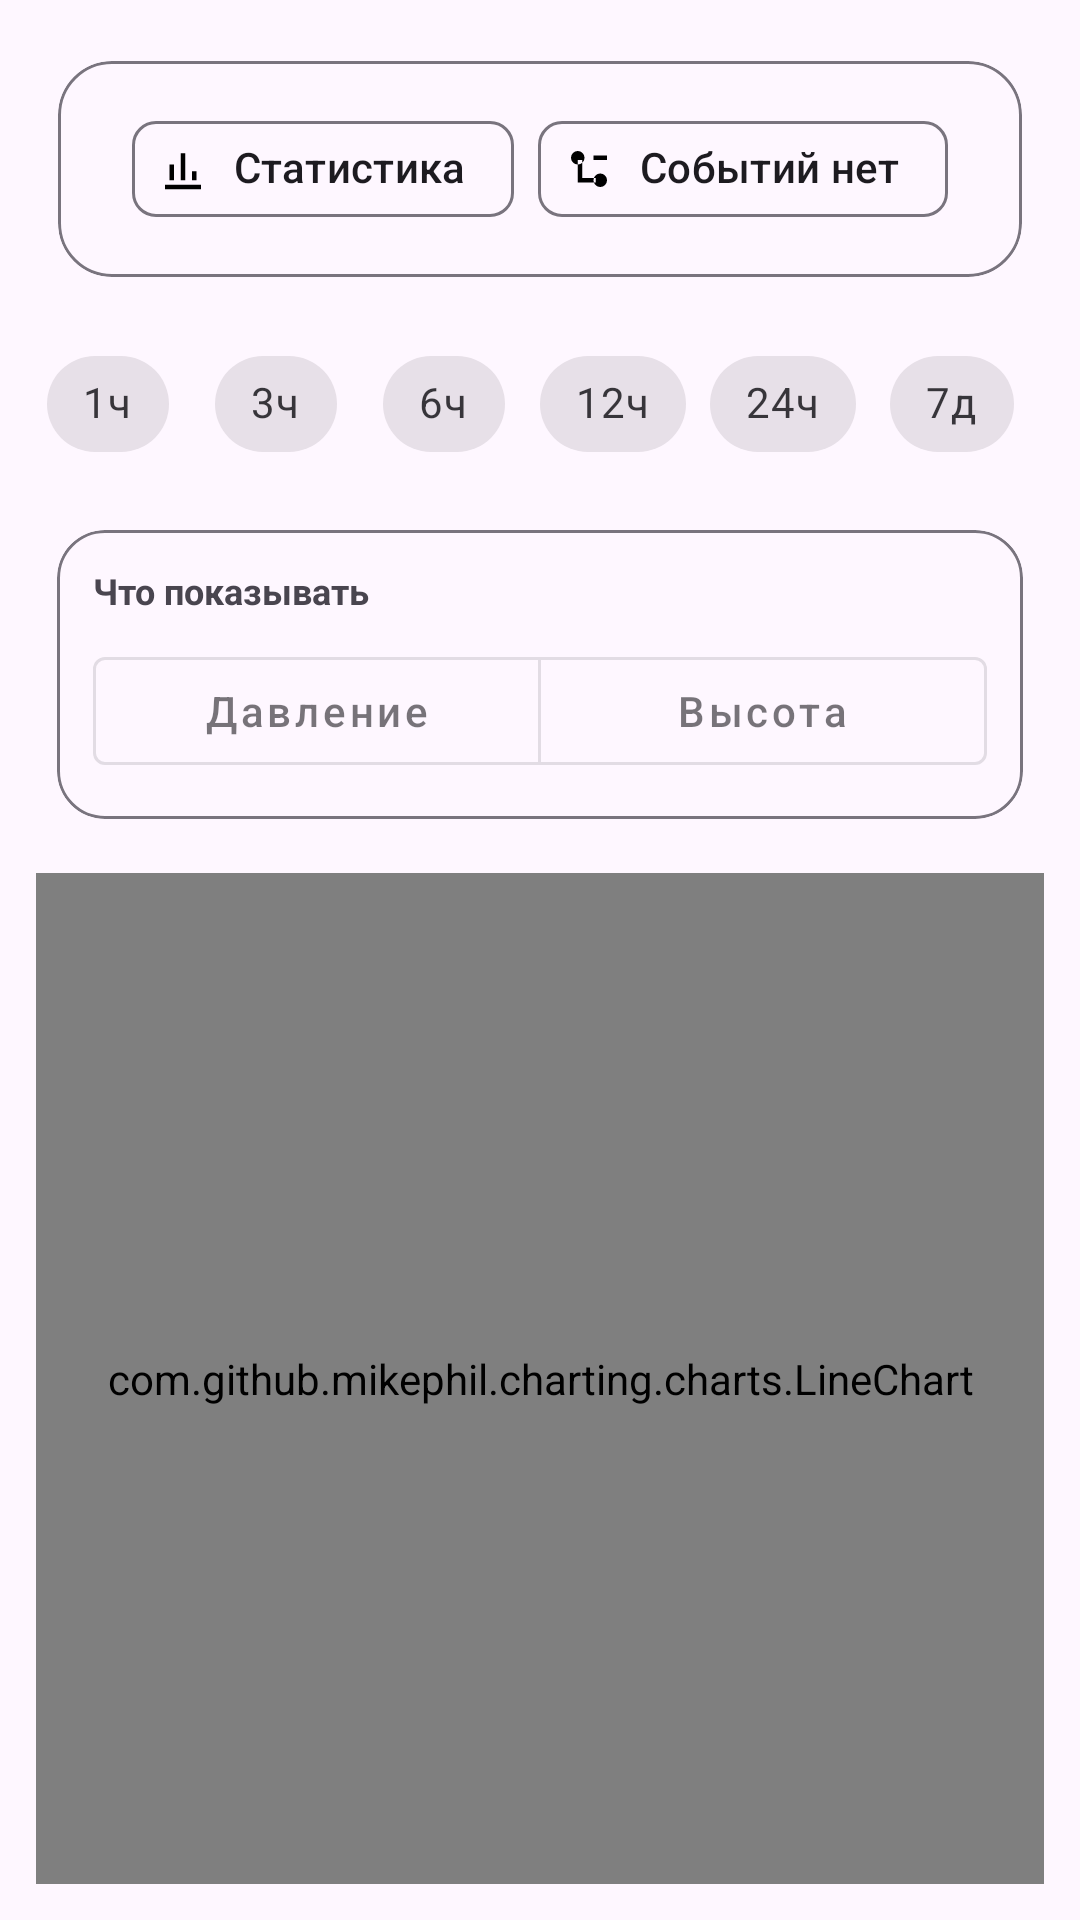

Produce the Android XML layout that renders to this screen, including the resource entries it uses.
<!-- AndroidManifest.xml: application theme Theme.Barometer -->
<!-- res/layout/activity_graph.xml -->
<?xml version="1.0" encoding="utf-8"?>
<LinearLayout xmlns:android="http://schemas.android.com/apk/res/android"
    xmlns:app="http://schemas.android.com/apk/res-auto"
    android:layout_width="match_parent"
    android:layout_height="match_parent"
    android:orientation="vertical"
    android:padding="12dp">

    <com.google.android.material.card.MaterialCardView
        android:layout_width="match_parent"
        android:layout_height="wrap_content"
        app:cardCornerRadius="18dp"
        app:cardElevation="0dp"
        app:cardUseCompatPadding="true"
        app:strokeWidth="1dp"
        app:strokeColor="?attr/colorOutline">

        <LinearLayout
            android:layout_width="match_parent"
            android:layout_height="wrap_content"
            android:padding="12dp"
            android:gravity="center_horizontal">

            <com.google.android.material.chip.ChipGroup
                android:id="@+id/chipGroupHeaderMeta"
                android:layout_width="wrap_content"
                android:layout_height="wrap_content"
                app:singleLine="false"
                app:chipSpacingHorizontal="8dp"
                app:chipSpacingVertical="8dp">

                <com.google.android.material.chip.Chip
                    android:id="@+id/chipHeaderMode"
                    style="@style/Widget.Material3.Chip.Assist"
                    android:layout_width="wrap_content"
                    android:layout_height="wrap_content"
                    android:text="@string/graph_header_stats"
                    android:checkable="false"
                    android:clickable="true"
                    android:focusable="true"
                    app:chipIcon="@drawable/ic_graph_stats"
                    app:chipIconVisible="true" />

                <com.google.android.material.chip.Chip
                    android:id="@+id/chipHeaderEvents"
                    style="@style/Widget.Material3.Chip.Assist"
                    android:layout_width="wrap_content"
                    android:layout_height="wrap_content"
                    android:text="@string/graph_header_events_empty"
                    android:checkable="false"
                    android:clickable="true"
                    android:focusable="true"
                    app:chipIcon="@drawable/ic_graph_timeline"
                    app:chipIconVisible="true" />
            </com.google.android.material.chip.ChipGroup>
        </LinearLayout>
    </com.google.android.material.card.MaterialCardView>

    <HorizontalScrollView
        android:layout_width="match_parent"
        android:layout_height="wrap_content"
        android:layout_marginTop="10dp"
        android:scrollbars="none">

        <com.google.android.material.chip.ChipGroup
            android:id="@+id/chipGroupRange"
            android:layout_width="wrap_content"
            android:layout_height="wrap_content"
            app:singleSelection="true"
            app:selectionRequired="true"
            app:chipSpacingHorizontal="8dp">

            <com.google.android.material.chip.Chip
                style="@style/Widget.MaterialComponents.Chip.Choice"
                android:id="@+id/chip1h"
                android:layout_width="wrap_content"
                android:layout_height="wrap_content"
                android:text="@string/range_1h"
                android:tag="3600000" />

            <com.google.android.material.chip.Chip
                style="@style/Widget.MaterialComponents.Chip.Choice"
                android:id="@+id/chip3h"
                android:layout_width="wrap_content"
                android:layout_height="wrap_content"
                android:text="@string/range_3h"
                android:tag="10800000" />

            <com.google.android.material.chip.Chip
                style="@style/Widget.MaterialComponents.Chip.Choice"
                android:id="@+id/chip6h"
                android:layout_width="wrap_content"
                android:layout_height="wrap_content"
                android:text="@string/range_6h"
                android:tag="21600000" />

            <com.google.android.material.chip.Chip
                style="@style/Widget.MaterialComponents.Chip.Choice"
                android:id="@+id/chip12h"
                android:layout_width="wrap_content"
                android:layout_height="wrap_content"
                android:text="@string/range_12h"
                android:tag="43200000" />

            <com.google.android.material.chip.Chip
                style="@style/Widget.MaterialComponents.Chip.Choice"
                android:id="@+id/chip24h"
                android:layout_width="wrap_content"
                android:layout_height="wrap_content"
                android:text="@string/range_24h"
                android:tag="86400000" />

            <com.google.android.material.chip.Chip
                style="@style/Widget.MaterialComponents.Chip.Choice"
                android:id="@+id/chip7d"
                android:layout_width="wrap_content"
                android:layout_height="wrap_content"
                android:text="@string/range_7d"
                android:tag="604800000" />

            <com.google.android.material.chip.Chip
                style="@style/Widget.MaterialComponents.Chip.Choice"
                android:id="@+id/chip30d"
                android:layout_width="wrap_content"
                android:layout_height="wrap_content"
                android:text="@string/range_30d"
                android:tag="2592000000" />

            <com.google.android.material.chip.Chip
                style="@style/Widget.MaterialComponents.Chip.Choice"
                android:id="@+id/chipCustom"
                android:layout_width="wrap_content"
                android:layout_height="wrap_content"
                android:text="@string/range_custom"
                android:tag="CUSTOM" />

        </com.google.android.material.chip.ChipGroup>
    </HorizontalScrollView>

    <com.google.android.material.card.MaterialCardView
        android:layout_width="match_parent"
        android:layout_height="wrap_content"
        android:layout_marginTop="10dp"
        app:cardCornerRadius="16dp"
        app:cardUseCompatPadding="true"
        app:cardElevation="0dp"
        app:strokeWidth="1dp"
        app:strokeColor="?attr/colorOutline">

        <LinearLayout
            android:layout_width="match_parent"
            android:layout_height="wrap_content"
            android:orientation="vertical"
            android:padding="12dp">

            <TextView
                android:layout_width="wrap_content"
                android:layout_height="wrap_content"
                android:text="@string/graph_section_display"
                android:textColor="?attr/colorOnSurfaceVariant"
                android:textSize="12sp"
                android:textStyle="bold" />

            <com.google.android.material.button.MaterialButtonToggleGroup
                android:id="@+id/toggleMode"
                android:layout_width="match_parent"
                android:layout_height="wrap_content"
                android:layout_marginTop="8dp"
                app:singleSelection="true"
                app:selectionRequired="true">

                <com.google.android.material.button.MaterialButton
                    android:id="@+id/btnModePressure"
                    style="@style/Widget.MaterialComponents.Button.OutlinedButton"
                    android:layout_width="0dp"
                    android:layout_height="wrap_content"
                    android:layout_weight="1"
                    android:minWidth="0dp"
                    android:text="@string/mode_pressure"
                    android:textAllCaps="false" />

                <com.google.android.material.button.MaterialButton
                    android:id="@+id/btnModeAltitude"
                    style="@style/Widget.MaterialComponents.Button.OutlinedButton"
                    android:layout_width="0dp"
                    android:layout_height="wrap_content"
                    android:layout_weight="1"
                    android:minWidth="0dp"
                    android:text="@string/mode_altitude"
                    android:textAllCaps="false" />
            </com.google.android.material.button.MaterialButtonToggleGroup>
        </LinearLayout>

    </com.google.android.material.card.MaterialCardView>

    <FrameLayout
        android:layout_width="match_parent"
        android:layout_height="0dp"
        android:layout_weight="1"
        android:layout_marginTop="10dp">

        <com.github.mikephil.charting.charts.LineChart
            android:id="@+id/lineChart"
            android:layout_width="match_parent"
            android:layout_height="match_parent" />

        <LinearLayout
            android:id="@+id/emptyContainer"
            android:layout_width="match_parent"
            android:layout_height="match_parent"
            android:gravity="center"
            android:orientation="vertical"
            android:padding="24dp"
            android:visibility="gone">

            <ImageView
                android:layout_width="48dp"
                android:layout_height="48dp"
                android:src="@drawable/ic_trend_arrow"
                app:tint="?attr/colorOnSurface" />

            <TextView
                android:id="@+id/emptyTitle"
                android:layout_width="wrap_content"
                android:layout_height="wrap_content"
                android:layout_marginTop="12dp"
                android:text="@string/graph_no_data"
                android:textColor="?attr/colorOnSurface"
                android:textSize="18sp"
                android:textStyle="bold" />

            <TextView
                android:id="@+id/emptySubtitle"
                android:layout_width="wrap_content"
                android:layout_height="wrap_content"
                android:layout_marginTop="6dp"
                android:gravity="center"
                android:text="@string/graph_empty_subtitle"
                android:textColor="?attr/colorOnSurface"
                android:textSize="14sp"
                android:alpha="0.8" />

            <com.google.android.material.button.MaterialButton
                android:id="@+id/btnStartRecording"
                android:layout_width="match_parent"
                android:layout_height="wrap_content"
                android:layout_marginTop="18dp"
                android:text="@string/graph_empty_btn_start" />

            <com.google.android.material.button.MaterialButton
                android:id="@+id/btnGo1h"
                style="@style/Widget.MaterialComponents.Button.OutlinedButton"
                android:layout_width="match_parent"
                android:layout_height="wrap_content"
                android:layout_marginTop="10dp"
                android:text="@string/graph_empty_btn_1h" />

            <com.google.android.material.button.MaterialButton
                android:id="@+id/btnOpenSettings"
                style="@style/Widget.MaterialComponents.Button.TextButton"
                android:layout_width="match_parent"
                android:layout_height="wrap_content"
                android:layout_marginTop="4dp"
                android:text="@string/graph_empty_btn_settings" />

        </LinearLayout>

    </FrameLayout>

</LinearLayout>
<!-- resources referenced by this layout -->
<resources>
  <!-- drawable ic_graph_stats (drawable) -->
  <vector xmlns:android="http://schemas.android.com/apk/res/android"
      android:width="24dp"
      android:height="24dp"
      android:viewportWidth="24"
      android:viewportHeight="24">
      <path
          android:fillColor="#FF000000"
          android:pathData="M4,19h16v2H4zM6,10h2v7H6zM11,5h2v12h-2zM16,13h2v4h-2z" />
  </vector>
  <!-- drawable ic_graph_timeline (drawable) -->
  <vector xmlns:android="http://schemas.android.com/apk/res/android"
      android:width="24dp"
      android:height="24dp"
      android:viewportWidth="24"
      android:viewportHeight="24">
      <path
          android:fillColor="#FF000000"
          android:pathData="M7,4a3,3 0,1 0,0 6a3,3 0,1 0,0 -6zM17,14a3,3 0,1 0,0 6a3,3 0,1 0,0 -6zM7,8h2v8h6v2H7zM14,6h6v2h-6z" />
  </vector>
  <!-- drawable ic_trend_arrow (drawable) -->
  <vector xmlns:android="http://schemas.android.com/apk/res/android"
      android:width="24dp" android:height="24dp"
      android:viewportWidth="24" android:viewportHeight="24">
      
      <path
          android:fillColor="@android:color/transparent"
          android:strokeColor="@android:color/white"
          android:strokeWidth="2"
          android:strokeLineCap="round"
          android:strokeLineJoin="round"
          android:pathData="M12,4 L12,18" />
      <path
          android:fillColor="@android:color/transparent"
          android:strokeColor="@android:color/white"
          android:strokeWidth="2"
          android:strokeLineCap="round"
          android:strokeLineJoin="round"
          android:pathData="M7.5,8.5 L12,4 L16.5,8.5" />
  </vector>
  <string name="graph_empty_btn_1h">Перейти на 1 час</string>
  <string name="graph_empty_btn_settings">Настройки</string>
  <string name="graph_empty_btn_start">Запустить запись</string>
  <string name="graph_empty_subtitle">Запустите запись в фоне или выберите меньший диапазон.</string>
  <string name="graph_header_events_empty">Событий нет</string>
  <string name="graph_header_stats">Статистика</string>
  <string name="graph_no_data">Нет данных</string>
  <string name="graph_section_display">Что показывать</string>
  <string name="mode_altitude">Высота</string>
  <string name="mode_pressure">Давление</string>
  <string name="range_12h">12ч</string>
  <string name="range_1h">1ч</string>
  <string name="range_24h">24ч</string>
  <string name="range_30d">30д</string>
  <string name="range_3h">3ч</string>
  <string name="range_6h">6ч</string>
  <string name="range_7d">7д</string>
  <string name="range_custom">С…по…</string>
  <style name="Theme.Barometer" parent="Theme.Material3.DayNight.NoActionBar">
          <item name="android:statusBarColor">@android:color/transparent</item>
          <item name="android:navigationBarColor">?attr/colorSurface</item>
      </style>
</resources>
